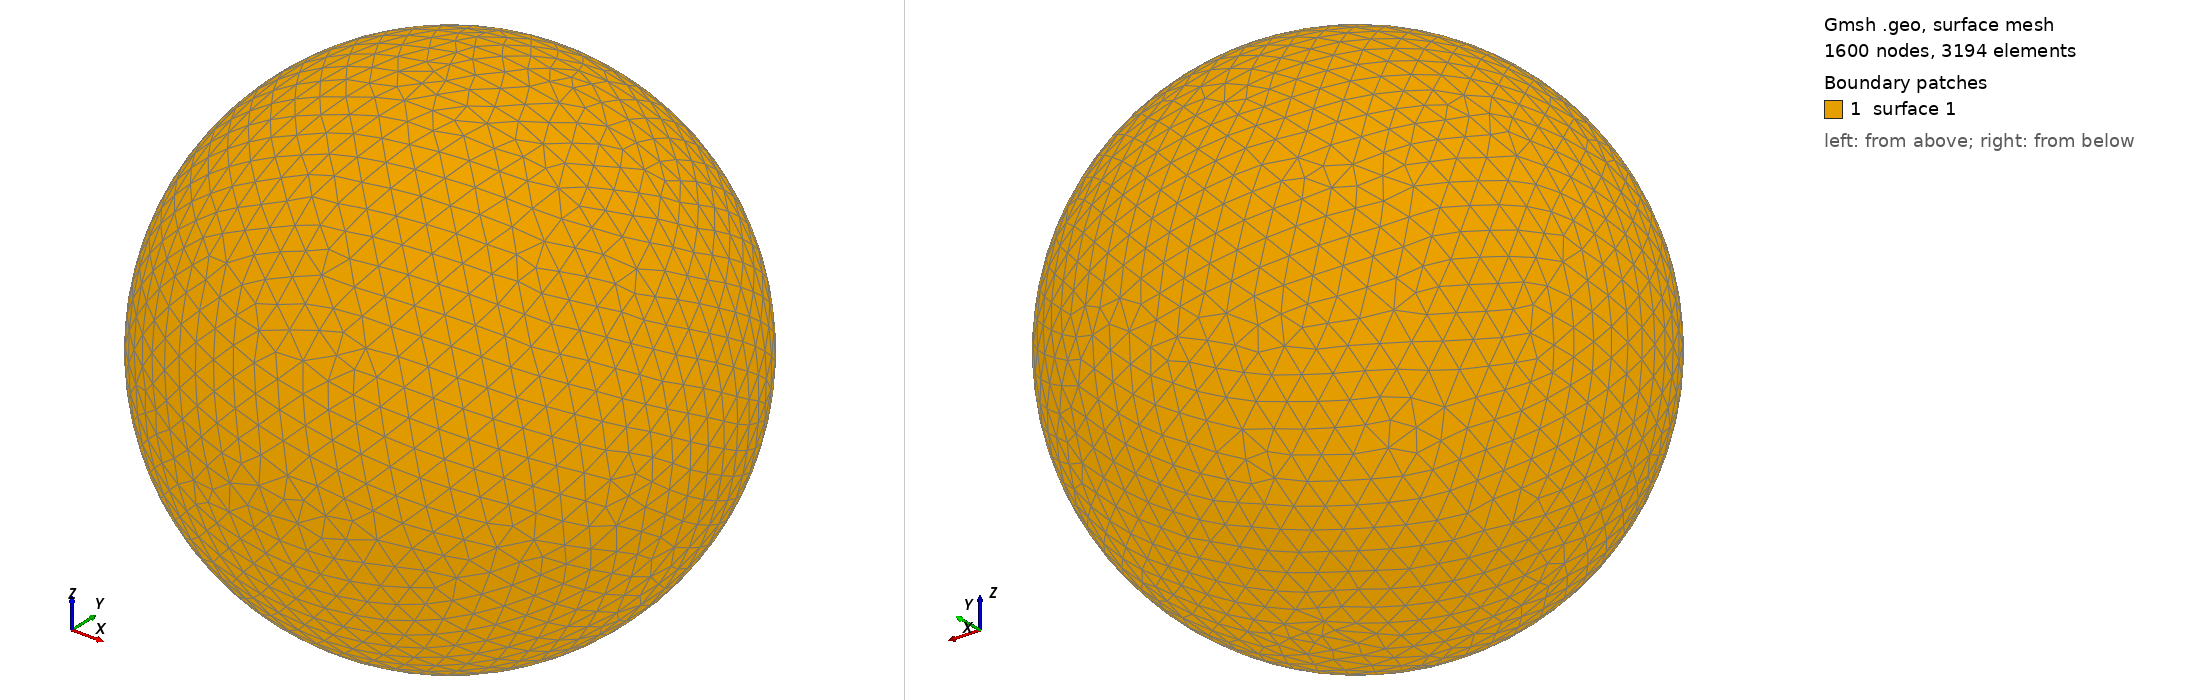

Gmsh geometry script, surface-meshed: 1600 nodes, 3194 surface elements. Boundary patches (legend numbers): 1 surface 1. Left view from above one corner, right view from below the opposite corner. The script declares no physical surfaces, so the legend lists its geometric surfaces. The drawing asked Gmsh for element sizes between 1% and 20% of the model's largest extent; the script's own settings can give other sizes.

=== shot2231.geo (drawn) ===
SetFactory("OpenCASCADE");
Point(1) = {0,0,0,0};
Sphere(1) = {0,0,0,0.30700000};
MeshSize{ PointsOf{ Surface{:}; } } = 0.030700000;
Mesh.ElementOrder=1;
Mesh.Format=39;
